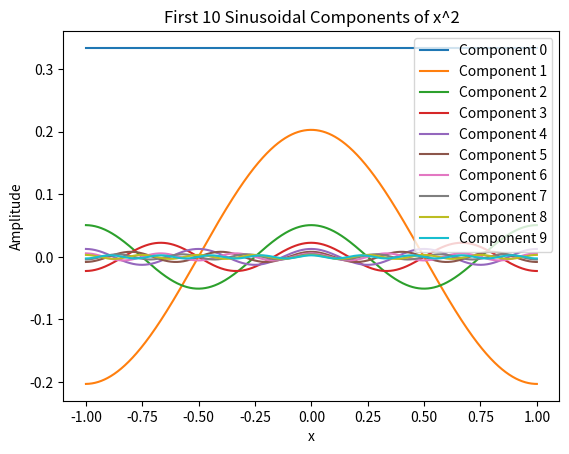
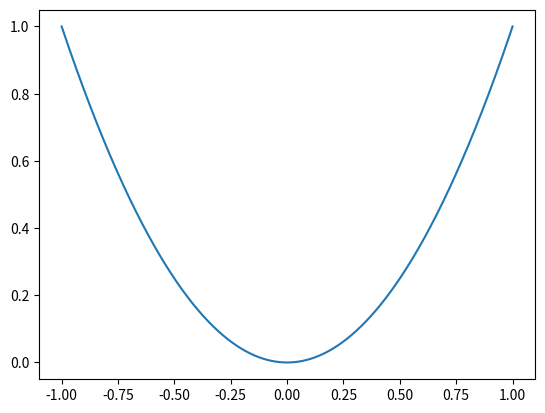

These charts were generated, in order, by the following Python code:
import numpy as np
import matplotlib.pyplot as plt

# Define the function points
x = np.linspace(-1, 1, 1024)
y = x**2

# Perform the Fourier Transform
fft_y = np.fft.fft(y)
freq = np.fft.fftfreq(len(x), d=(x[1] - x[0]))

# Initialize an empty list to store each sinusoidal component
sin_components = []

# Reconstruct the function using each individual frequency component
for i in range(len(fft_y)):
    # Extract the current frequency component
    amplitude = np.abs(fft_y[i]) / len(x)
    phase = np.angle(fft_y[i])
    frequency = freq[i]
    
    # Generate the sinusoidal component for this frequency
    sin_component = amplitude * np.cos(2 * np.pi * frequency * x + phase)
    sin_components.append(sin_component)

# Plot the individual sinusoidal components
plt.figure(1)
for i, sin_wave in enumerate(sin_components[:10]):  # Display first 10 components
    plt.plot(x, sin_wave, label=f"Component {i}")
plt.xlabel("x")
plt.ylabel("Amplitude")
plt.legend()
plt.title("First 10 Sinusoidal Components of x^2")
plt.show()

plt.figure(2)
plt.plot(x, y)
plt.show()